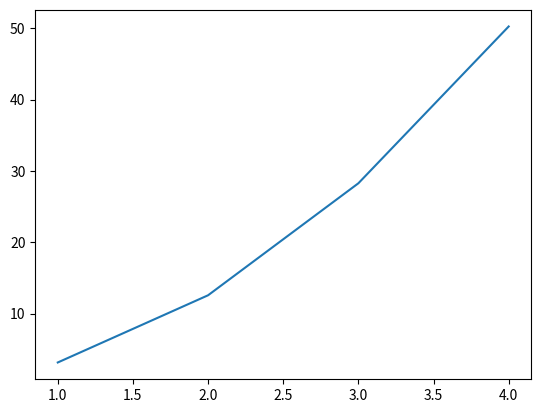

This figure's Python source:
#!/usr/bin/python

import matplotlib.pyplot as plt

radius = [1.0, 2.0, 3.0, 4.0]
area = [3.14159, 12.56636, 28.27431, 50.26544]

plt.plot(radius, area)
plt.show()